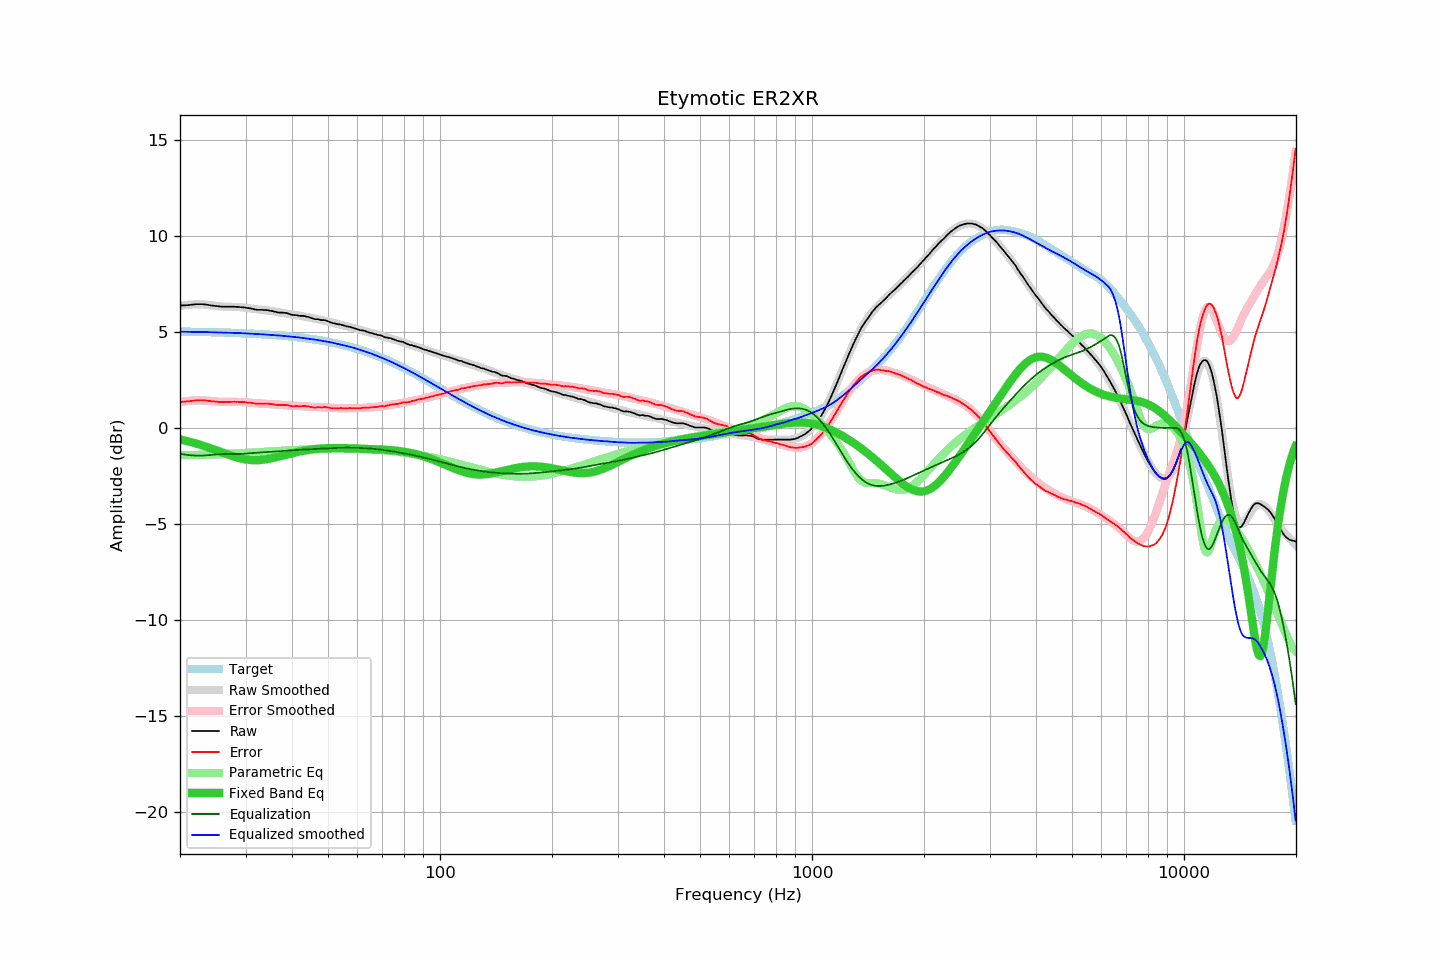

The data file committed next to this chart (first rows):
frequency, raw, error, smoothed, error_smoothed, equalization, parametric_eq, equalized_raw, equalized_smoothed, target
20.00, 6.37, 1.36, 6.35, 1.34, -1.34, -0.60, 5.03, 5.01, 5.02
20.20, 6.37, 1.36, 6.37, 1.36, -1.36, -0.62, 5.02, 5.01, 5.02
20.40, 6.38, 1.37, 6.38, 1.37, -1.37, -0.63, 5.01, 5.01, 5.02
20.61, 6.38, 1.37, 6.39, 1.38, -1.38, -0.65, 5.00, 5.01, 5.01
20.81, 6.39, 1.38, 6.40, 1.40, -1.40, -0.67, 5.00, 5.01, 5.01
21.02, 6.39, 1.38, 6.41, 1.41, -1.41, -0.69, 4.99, 5.01, 5.01
21.23, 6.40, 1.39, 6.42, 1.41, -1.41, -0.72, 4.99, 5.01, 5.01
21.44, 6.41, 1.41, 6.43, 1.42, -1.42, -0.74, 4.99, 5.00, 5.01
21.66, 6.42, 1.42, 6.43, 1.43, -1.43, -0.76, 5.00, 5.00, 5.01
21.87, 6.43, 1.43, 6.43, 1.43, -1.43, -0.78, 5.00, 5.00, 5.01
22.09, 6.44, 1.44, 6.44, 1.44, -1.44, -0.81, 5.01, 5.00, 5.00
22.31, 6.44, 1.44, 6.44, 1.44, -1.44, -0.83, 5.01, 5.00, 5.00
22.54, 6.44, 1.44, 6.44, 1.44, -1.44, -0.86, 5.00, 5.00, 5.00
22.76, 6.44, 1.45, 6.44, 1.44, -1.44, -0.88, 5.01, 5.00, 5.00
22.99, 6.44, 1.45, 6.43, 1.44, -1.44, -0.91, 5.01, 5.00, 5.00
23.22, 6.43, 1.44, 6.43, 1.43, -1.43, -0.94, 5.00, 5.00, 4.99
23.45, 6.42, 1.43, 6.42, 1.43, -1.43, -0.97, 5.00, 4.99, 4.99
23.69, 6.41, 1.42, 6.41, 1.42, -1.42, -0.99, 4.99, 4.99, 4.99
23.92, 6.39, 1.41, 6.40, 1.41, -1.41, -1.02, 4.98, 4.99, 4.99
24.16, 6.38, 1.40, 6.39, 1.40, -1.40, -1.05, 4.98, 4.99, 4.99
24.40, 6.37, 1.39, 6.38, 1.40, -1.40, -1.08, 4.98, 4.98, 4.98
24.65, 6.36, 1.38, 6.37, 1.39, -1.39, -1.11, 4.98, 4.98, 4.98
24.89, 6.35, 1.37, 6.36, 1.38, -1.38, -1.14, 4.98, 4.98, 4.98
25.14, 6.34, 1.37, 6.35, 1.37, -1.37, -1.17, 4.97, 4.97, 4.98
25.39, 6.33, 1.36, 6.34, 1.37, -1.37, -1.21, 4.97, 4.97, 4.98
25.65, 6.32, 1.35, 6.33, 1.36, -1.36, -1.24, 4.96, 4.97, 4.97
25.91, 6.31, 1.34, 6.33, 1.36, -1.36, -1.27, 4.96, 4.97, 4.97
26.16, 6.31, 1.35, 6.32, 1.36, -1.36, -1.30, 4.96, 4.97, 4.97
26.43, 6.31, 1.35, 6.32, 1.36, -1.36, -1.33, 4.96, 4.96, 4.97
26.69, 6.31, 1.35, 6.32, 1.36, -1.36, -1.36, 4.96, 4.96, 4.96
26.96, 6.31, 1.35, 6.31, 1.36, -1.36, -1.39, 4.96, 4.96, 4.96
27.23, 6.31, 1.36, 6.31, 1.36, -1.36, -1.42, 4.96, 4.96, 4.96
27.50, 6.31, 1.36, 6.31, 1.36, -1.36, -1.45, 4.96, 4.95, 4.95
27.77, 6.31, 1.36, 6.31, 1.36, -1.36, -1.47, 4.96, 4.95, 4.95
28.05, 6.31, 1.37, 6.31, 1.36, -1.36, -1.50, 4.96, 4.95, 4.95
28.33, 6.30, 1.36, 6.30, 1.36, -1.36, -1.53, 4.95, 4.95, 4.95
28.62, 6.30, 1.36, 6.30, 1.36, -1.36, -1.55, 4.95, 4.94, 4.94
28.90, 6.29, 1.36, 6.30, 1.35, -1.35, -1.57, 4.94, 4.94, 4.94
29.19, 6.28, 1.35, 6.29, 1.35, -1.35, -1.59, 4.93, 4.94, 4.94
29.48, 6.28, 1.35, 6.28, 1.35, -1.35, -1.61, 4.94, 4.93, 4.93
29.78, 6.27, 1.35, 6.27, 1.34, -1.34, -1.63, 4.94, 4.93, 4.93
30.08, 6.26, 1.34, 6.25, 1.33, -1.33, -1.64, 4.93, 4.92, 4.92
30.38, 6.24, 1.32, 6.24, 1.33, -1.33, -1.65, 4.92, 4.92, 4.92
30.68, 6.23, 1.32, 6.23, 1.32, -1.32, -1.66, 4.92, 4.91, 4.92
30.99, 6.22, 1.31, 6.22, 1.31, -1.31, -1.67, 4.91, 4.91, 4.91
31.30, 6.20, 1.30, 6.21, 1.30, -1.30, -1.68, 4.90, 4.90, 4.91
31.61, 6.18, 1.28, 6.20, 1.30, -1.30, -1.68, 4.89, 4.90, 4.90
31.93, 6.16, 1.27, 6.19, 1.29, -1.29, -1.68, 4.87, 4.89, 4.90
32.24, 6.15, 1.26, 6.18, 1.29, -1.29, -1.68, 4.87, 4.89, 4.90
32.57, 6.15, 1.26, 6.17, 1.28, -1.28, -1.67, 4.87, 4.89, 4.89
32.89, 6.15, 1.27, 6.16, 1.28, -1.28, -1.67, 4.88, 4.88, 4.89
33.22, 6.15, 1.27, 6.15, 1.27, -1.27, -1.66, 4.88, 4.88, 4.88
33.55, 6.14, 1.27, 6.14, 1.27, -1.27, -1.65, 4.88, 4.87, 4.88
33.89, 6.14, 1.27, 6.13, 1.26, -1.26, -1.64, 4.88, 4.87, 4.87
34.23, 6.13, 1.27, 6.12, 1.26, -1.26, -1.63, 4.88, 4.86, 4.86
34.57, 6.12, 1.27, 6.11, 1.25, -1.25, -1.61, 4.87, 4.85, 4.86
34.92, 6.10, 1.25, 6.10, 1.25, -1.25, -1.59, 4.86, 4.85, 4.85
35.27, 6.09, 1.25, 6.09, 1.24, -1.24, -1.58, 4.85, 4.84, 4.85
35.62, 6.07, 1.23, 6.08, 1.24, -1.24, -1.56, 4.84, 4.84, 4.84
35.97, 6.05, 1.22, 6.07, 1.23, -1.23, -1.54, 4.82, 4.83, 4.84
... 635 more rows
